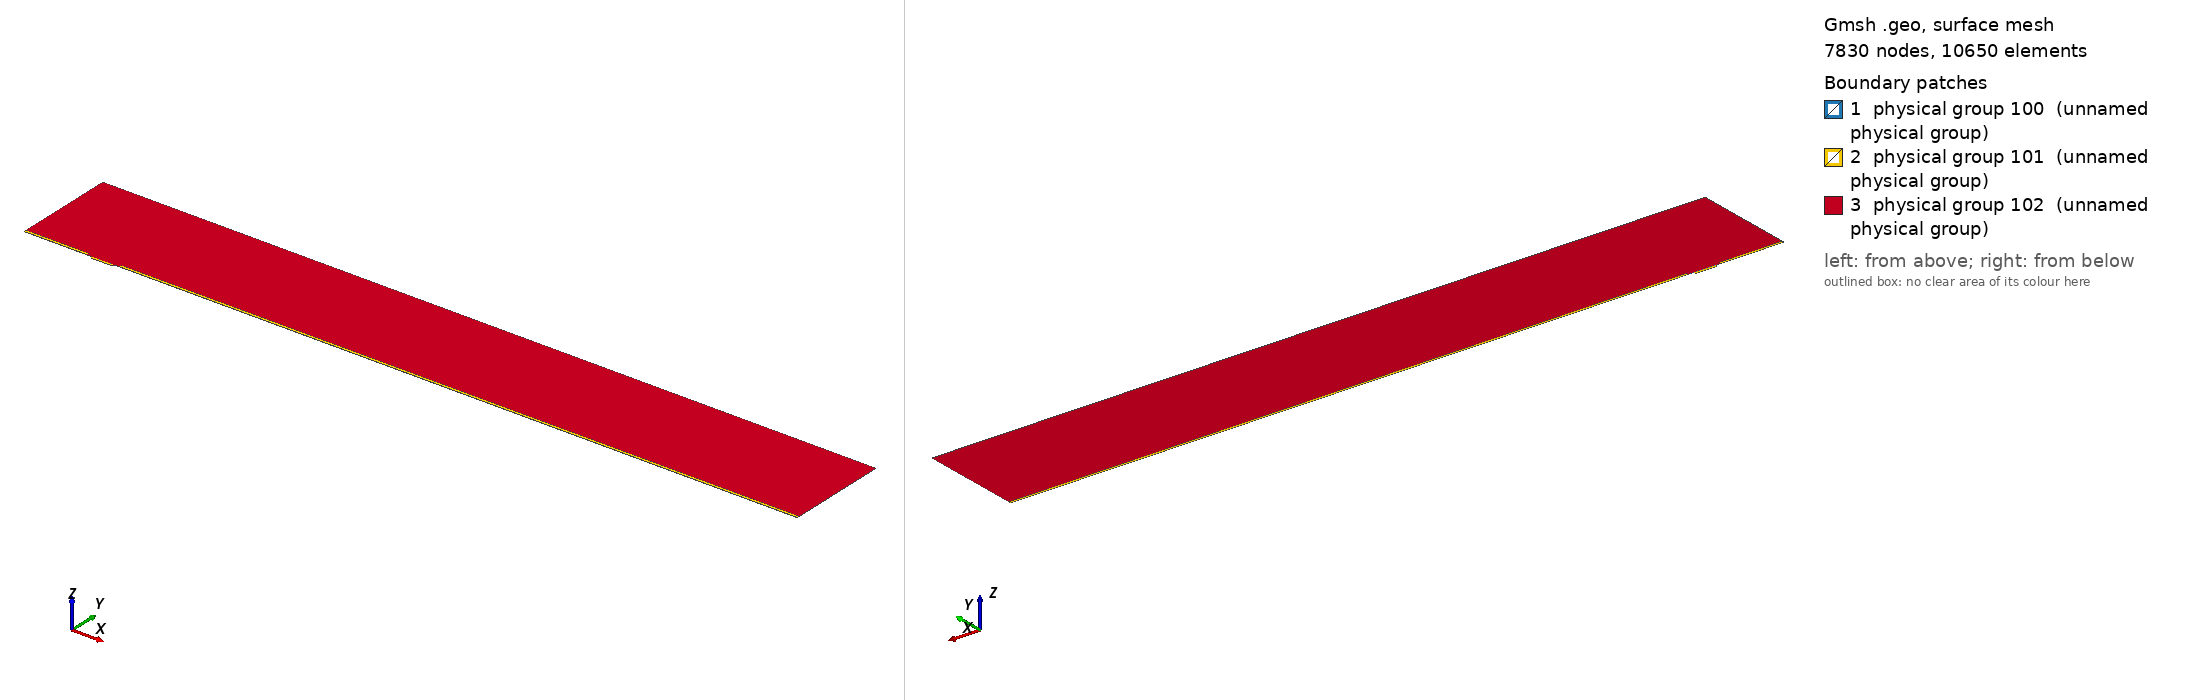

Gmsh geometry script, surface-meshed: 7830 nodes, 10650 surface elements. Boundary patches (legend numbers): 1 physical group 100 (unnamed physical group), 2 physical group 101 (unnamed physical group), 3 physical group 102 (unnamed physical group). Left view from above one corner, right view from below the opposite corner. Legend entries are the model's physical surfaces. The drawing asked Gmsh for element sizes between 1% and 20% of the model's largest extent; the script's own settings can give other sizes.

=== mesh.geo (drawn) ===
// Macro parameters
deltaStar = 1;
D = 3.25 * deltaStar; // depth of the gap 
W = 32 * deltaStar; // width of the gap
r = 8; // length of non-constant quads upstream and downstream of the gap
s = 8; // length of non-constant quads left and right inside the gap
BL = 0.25 * deltaStar; // height of the second layer of quad elements
BL_upper = 3.5 * deltaStar; // height of the third layer of quad elements
x0 = 100 * deltaStar; // x distance from inflow to gap
lengthOutflow = 1000 * deltaStar; // length after the gap
x3 = W + lengthOutflow; // last point of the domain
height = 150 * deltaStar; // height of the triangular region
triagHeightRegion_inflow = height - BL - BL_upper; // height of the triangular region

// Micro parameters
dx = 0.05; // dx of square elements near the leading and trailing edge of the gap (most resolution-demanding points in the domain)
size_triag_v_top = 32; // size of the elements in the upper triangular region

// All the value below are between 0 and 1. =1  means the elements are all equal in size. Avoid using values very close to 1, because we dividing by log(p) in the formula.
dy_in_v_right = 1.5; // heighest quad in the upper layer of quads, in the right part of the gap
dy_in_v_left = 1.75; // heighest quad in the upper layer of quads, in the left part of the gap
//p_in_v_right = (W / 2 - dy_in_v_right) / (W / 2 - dx); // densitiy concentration of elements inside the gap, vertically, near the right wall.
//p_in_v_left = (W / 2 - dy_in_v_left) / (W / 2 - dx); // densitiy concentration of elements inside the gap, vertically, near the left wall.
// fit (check the file scripts/fit_gmsh.py for more details)
p_in_v_left = 1.04645449 - 0.72589797/(W - 5.47760158)^0.49073995; // densitiy concentration of elements inside the gap, vertically, near the left wall.
p_in_v_right = 1.01007546 - 1.01562315/(W - 1.82092136)^0.74948754; // densitiy concentration of elements inside the gap, vertically, near the right wall.
p_in_h = 0.9; // densitiy concentration of elements inside the gap, horizontally. 

p_out_h = 0.5; // densitiy concentration of elements outside the gap, horizontally.
p_out_h_upper = 0.4; // densitiy concentration of elements outside the gap, horizontally on the upper layer of quads
p_out_v_inflow_dense = 0.8; // densitiy concentration of elements outside the gap, vertically, near the inflow and the gap
p_out_v_inflow_sparse = 0.99; // densitiy concentration of elements outside the gap, vertically, near the inflow and far from the gap
p_out_v_outflow_dense = 0.9; // densitiy concentration of elements outside the gap, vertically, near the outflow and the gap
p_out_v_outflow_sparse = 0.995; // densitiy concentration of elements outside the gap, vertically, near the outflow and far from the gap
p_triag_h_inflow = 0.8; // densitiy concentration of elements in the triangular region of the domain, horizontally.
p_triag_h_outflow = p_triag_h_inflow; // densitiy concentration of elements in the triangular region of the domain, horizontally.

enlarge_triag_inflow = 1.1; // heigher the value, larger the elements in the triangular region near the inflow
enlarge_triag_outflow = 1.1; // heigher the value, larger the elements in the triangular region near the outflow

// Automated parameters 
a_in_v_right = dx / (W / 2);
a_in_v_left = dx / (W / 2);
a_in_h = dx / (D / 2);
a_out_h = dx / BL;
a_out_v_inflow_dense = dx / r;
a_out_v_outflow_dense = dx / r;

// for the derivation of the formula, see file 20250123_gmshFormula.md in the docs folder
N_in_v_right = Ceil( Log (a_in_v_right / (1 - p_in_v_right + a_in_v_right * p_in_v_right)) / Log(p_in_v_right) );
N_in_v_left = Ceil( Log (a_in_v_left / (1 - p_in_v_left + a_in_v_left * p_in_v_left)) / Log(p_in_v_left) );
N_in_h = Ceil( Log (a_in_h / (1 - p_in_h + a_in_h * p_in_h)) / Log(p_in_h) );
N_out_h = Ceil( Log (a_out_h / (1 - p_out_h + a_out_h * p_out_h)) / Log(p_out_h) ) + 1; // + 1 is to correct the fact that the distance is too small to properly approximate the dx length
N_out_v_inflow_dense = Ceil( Log (a_out_v_inflow_dense / (1 - p_out_v_inflow_dense + a_out_v_inflow_dense * p_out_v_inflow_dense)) / Log(p_out_v_inflow_dense) );
N_out_v_outflow_dense = Ceil( Log (a_out_v_outflow_dense / (1 - p_out_v_outflow_dense + a_out_v_outflow_dense * p_out_v_outflow_dense)) / Log(p_out_v_outflow_dense) );

p_for_a_out_v_inflow_sparse_computation = p_out_v_inflow_dense;
p_for_a_out_v_outflow_sparse_computation = (p_out_v_outflow_dense + p_out_v_outflow_dense) / 2;
a_out_v_inflow_sparse = r / (x0 - r) * (1 - p_for_a_out_v_inflow_sparse_computation) / (1 - p_for_a_out_v_inflow_sparse_computation^(N_out_v_inflow_dense + 1));
a_out_v_outflow_sparse = r / (lengthOutflow - r) * (1 - p_for_a_out_v_outflow_sparse_computation) / (1 - p_for_a_out_v_outflow_sparse_computation^(N_out_v_outflow_dense + 1));

N_out_v_inflow_sparse = Ceil( Log(a_out_v_inflow_sparse / (1 - p_out_v_inflow_sparse + a_out_v_inflow_sparse * p_out_v_inflow_sparse)) / Log(p_out_v_inflow_sparse) );
N_out_v_outflow_sparse = Ceil( Log(a_out_v_outflow_sparse / (1 - p_out_v_outflow_sparse + a_out_v_outflow_sparse * p_out_v_outflow_sparse)) / Log(p_out_v_outflow_sparse) );


// second layer of quads
a_out_h_upper = (BL) / (BL_upper) * (1 - p_out_h) / (1 - p_out_h^(N_out_h + 1));
N_out_h_upper = Ceil( Log(a_out_h_upper / (1 - p_out_h_upper + a_out_h_upper * p_out_h_upper)) / Log(p_out_h_upper) );

// ---------------------------
// for triangular region
// ---------------------------
a_triag_h_inflow = (BL_upper) / (triagHeightRegion_inflow) * (1 - p_out_h_upper) / (1 - p_out_h_upper^(N_out_h_upper + 1));
a_triag_h_outflow = a_triag_h_inflow;
N_triag_v_top = Ceil( (x3 + x0) / size_triag_v_top ); // we assume p_triag_v = 1, otherwise the formula is different
N_triag_h_inflow = Ceil( Log(a_triag_h_inflow / (1 - p_triag_h_inflow + a_triag_h_inflow * p_triag_h_inflow)) / Log(p_triag_h_inflow) );
N_triag_h_outflow = Ceil( Log(a_triag_h_outflow / (1 - p_triag_h_outflow + a_triag_h_outflow * p_triag_h_outflow)) / Log(p_triag_h_outflow) );
N_triag_h_inflow = Ceil( N_triag_h_inflow / enlarge_triag_inflow );
N_triag_h_outflow = Ceil( N_triag_h_outflow / enlarge_triag_outflow );

Point(1) = {-x0, 0, 0};
Point(2) = {0,0,0};
Point(3) = {0,-D,0};
Point(4) = {W,-D,0};
Point(5) = {W,0,0};
Point(6) = {x3,0,0};
Point(8) = {x3,height,0};
Point(7) = {x3,BL,0};
Point(9) = {-x0,height,0};
Point(10) = {-x0,BL,0};
Point(11) = {0,BL,0};
Point(12) = {W,BL,0};
Point(13) = {W/2,0,0};
Point(14) = {W/2,BL,0};
Point(15) = {0,-D/2,0};
Point(16) = {W/2,-D,0};
Point(17) = {W,-D/2,0};
Point(18) = {-r,0,0};
Point(19) = {-r,BL,0};
Point(20) = {W + r,0,0};
Point(21) = {W + r,BL,0};
Point(22) = {-x0,BL+BL_upper,0};
Point(23) = {-r,BL+BL_upper,0};
Point(24) = {W + r,BL+BL_upper,0};
Point(25) = {x3,BL+BL_upper,0};

Line(1) = {1,18};
Line(2) = {2,15};
Line(3) = {3,16};
Line(4) = {4,17};
Line(5) = {5,20};
Line(6) = {6,7};
Line(7) = {7,25};
Line(8) = {8,9};
Line(9) = {9,22};
Line(10) = {10,19};
Line(11) = {10,1};
Line(12) = {11,14};
Line(13) = {12,21};
Line(14) = {2,13};
Line(15) = {15,3};
Line(16) = {16,4};
Line(17) = {17,5};
Line(18) = {13,5};
Line(19) = {14,12};
Line(20) = {18,2};
Line(21) = {20,6};
Line(22) = {21,7};
Line(23) = {19,11};
Line(24) = {22,10};
Line(25) = {25,8};
Line(26) = {25,24};
Line(27) = {22,23};
Line(28) = {23,19};
Line(29) = {24,21};

// outer quads
Curve Loop(1) = {5, 21, 6, -22, -13, -19, -12, -23, -10, 11, 1, 20, 14, 18};
Plane Surface(1) = {1};

// inside gap
Curve Loop(2) = {2, 15, 3, 16, 4, 17, -18, -14};
Plane Surface(2) = {2};

// triangular region
Curve Loop(3) = {23, 12, 19, 13, -29, -26, 25, 8, 9, 27, 28};
Plane Surface(3) = {3};

// 3rd layer of quads
Curve Loop(4) = {-24, 27, 28,-10};
Curve Loop(5) = {-29, -26, -7, -22};

Plane Surface(4) = {4};
Plane Surface(5) = {5};


// This defines the surfaces that will be meshed with quad elements
Transfinite Surface {1} = {1, 6, 7, 10};
Transfinite Surface {2} = {3, 4, 5, 2}; // number '2' must match the number '2' of plane surface
Transfinite Surface {4} = {19, 23, 22, 10};
Transfinite Surface {5} = {7, 25, 24, 21};

Transfinite Curve {18, 16, 19} = N_in_v_right Using Progression p_in_v_right;
Transfinite Curve {-14, -3, -12} = N_in_v_left Using Progression p_in_v_left;

Transfinite Curve {-2, 15, 17, -4} = N_in_h Using Progression p_in_h;


Transfinite Curve {11, -6} = N_out_h Using Progression p_out_h;
Transfinite Curve {24, 28, 29, -7} = N_out_h_upper Using Progression p_out_h_upper;
Transfinite Curve {10, 1, 27} = N_out_v_inflow_sparse Using Progression p_out_v_inflow_sparse;
Transfinite Curve {20, 23} = N_out_v_inflow_dense Using Progression p_out_v_inflow_dense;
Transfinite Curve {-21, -22, 26} = N_out_v_outflow_sparse Using Progression p_out_v_outflow_sparse;
Transfinite Curve {-5, -13} = N_out_v_outflow_dense Using Progression p_out_v_outflow_dense;

Recombine Surface {1, 2, 4, 5};

// for triangluar region
Transfinite Curve {8} = N_triag_v_top Using Progression 1;
Transfinite Curve {-25} = N_triag_h_outflow Using Progression p_triag_h_outflow;
Transfinite Curve {9} = N_triag_h_inflow Using Progression p_triag_h_inflow;


// defining boundary
Physical Curve(1) = {9,24,11}; // inlet
Physical Curve(2) = {7,25,6}; // outlet
Physical Curve(3) = {8}; // top
Physical Curve(4) = {1, 20, 2, 15, 3, 16, 4, 17, 5, 21}; // wall


Physical Surface(100) = {1};
Physical Surface(101) = {2, 4, 5};
Physical Surface(102) = {3};
